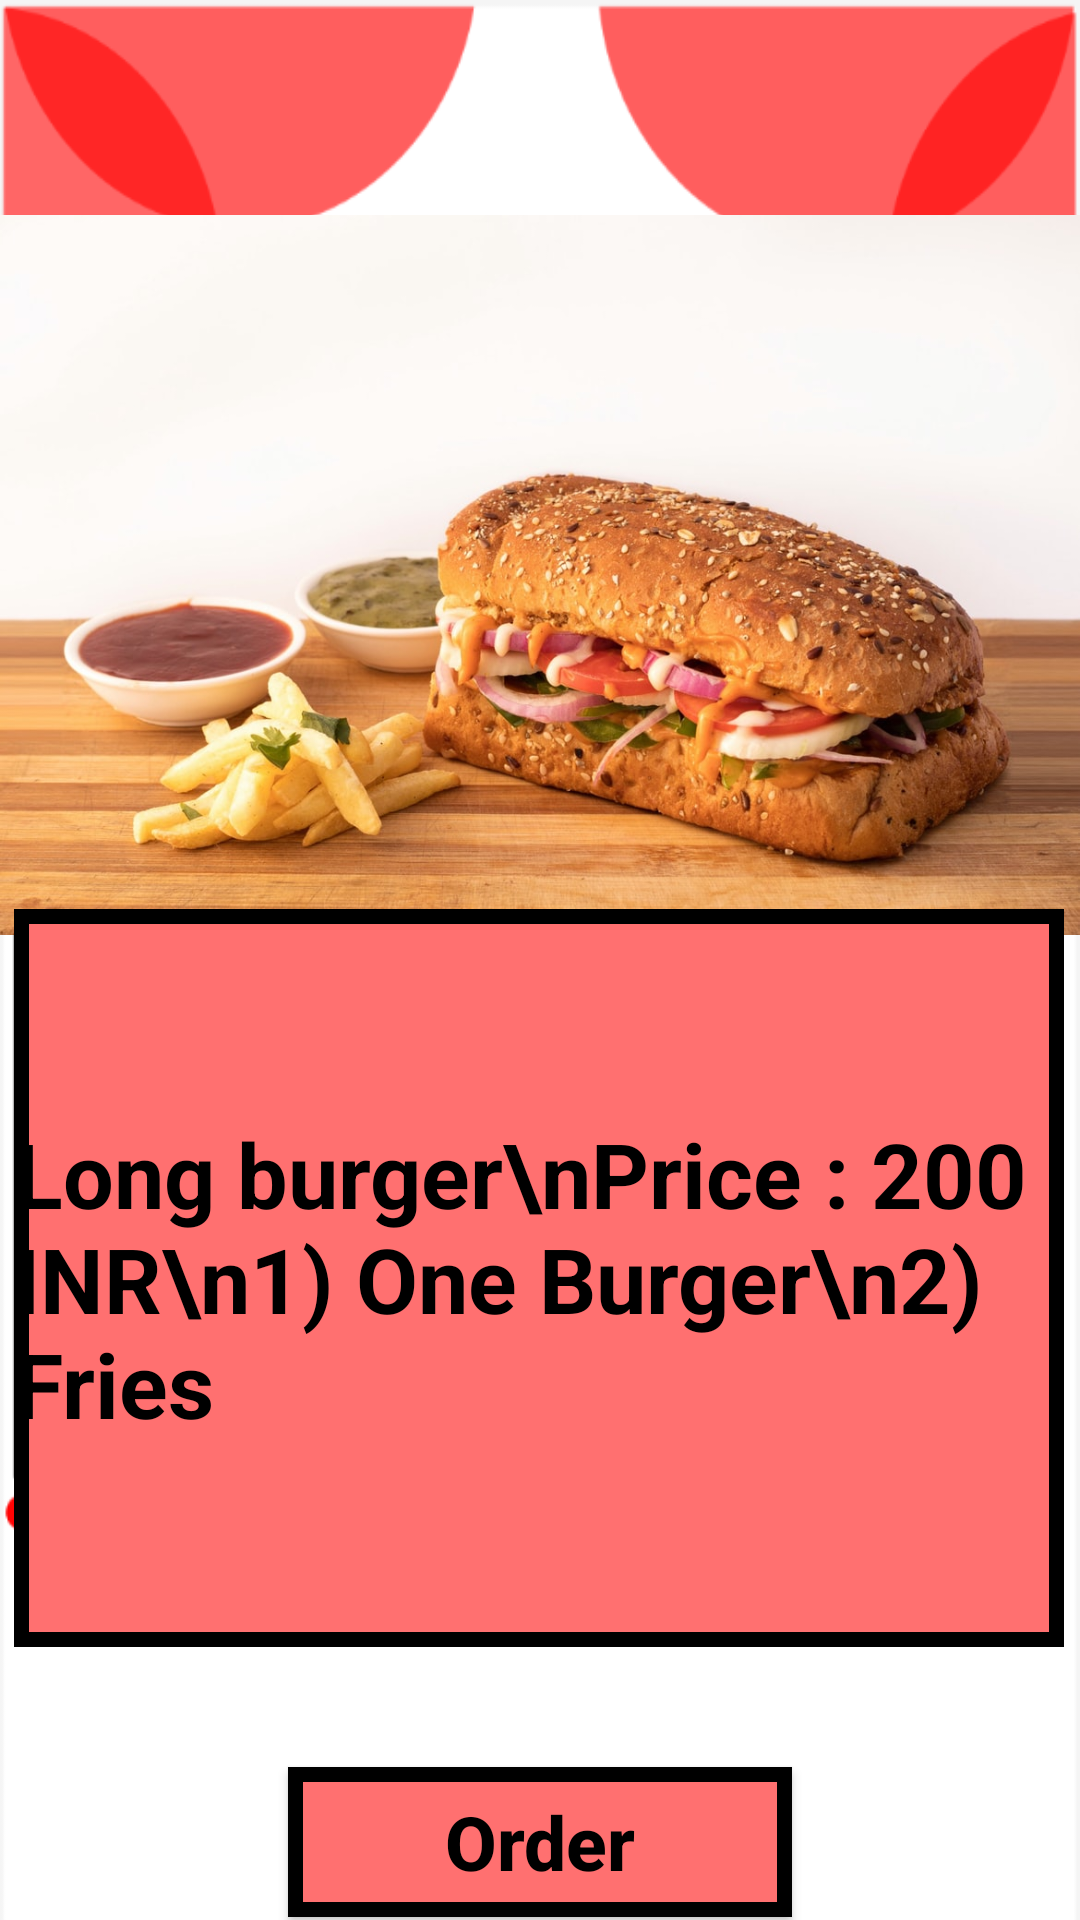

Produce the Android XML layout that renders to this screen, including the resource entries it uses.
<!-- AndroidManifest.xml: application theme Theme.AppCompat.DayNight.NoActionBar -->
<!-- res/layout/activity_deal_three.xml -->
<?xml version="1.0" encoding="utf-8"?>
<androidx.constraintlayout.widget.ConstraintLayout xmlns:android="http://schemas.android.com/apk/res/android"
    xmlns:app="http://schemas.android.com/apk/res-auto"
    xmlns:tools="http://schemas.android.com/tools"
    android:layout_width="match_parent"
    android:layout_height="match_parent"
    android:background="@drawable/homepageback"
    tools:context="com.example.continental.Deal_Three">

    <ImageView
        android:id="@+id/imageView"
        android:layout_width="wrap_content"
        android:layout_height="250dp"
        android:layout_marginTop="112dp"
        android:layout_marginBottom="369dp"
        app:layout_constraintBottom_toBottomOf="parent"
        app:layout_constraintEnd_toEndOf="parent"
        app:layout_constraintStart_toStartOf="parent"
        app:layout_constraintTop_toTopOf="parent"
        app:srcCompat="@drawable/dealthree" />

    <TextView
        android:id="@+id/textView2"
        android:layout_width="wrap_content"
        android:layout_height="wrap_content"
        android:layout_marginTop="40dp"
        android:layout_marginBottom="53dp"
        android:background="@drawable/border"
        android:fontFamily="sans-serif-black"
        android:padding="20dp"
        android:text="Deal three"
        android:textAllCaps="false"
        android:textColor="@color/black"
        android:textSize="30dp"
        app:layout_constraintBottom_toTopOf="@+id/imageView"
        app:layout_constraintEnd_toEndOf="parent"
        app:layout_constraintStart_toStartOf="parent"
        app:layout_constraintTop_toTopOf="parent" />

    <Button
        android:id="@+id/button7"
        android:layout_width="168dp"
        android:layout_height="50dp"
        android:layout_marginTop="20dp"
        android:layout_marginBottom="35dp"
        android:background="@drawable/border"
        android:text="Order"
        android:textAllCaps="false"
        android:textColor="@color/black"
        android:textSize="25dp"
        android:textStyle="bold"
        app:layout_constraintBottom_toBottomOf="parent"
        app:layout_constraintEnd_toEndOf="parent"
        app:layout_constraintStart_toStartOf="parent"
        app:layout_constraintTop_toBottomOf="@+id/constraintLayout" />

    <androidx.constraintlayout.widget.ConstraintLayout
        android:id="@+id/constraintLayout"
        android:layout_width="350dp"
        android:layout_height="246dp"
        android:layout_marginStart="30dp"
        android:layout_marginLeft="30dp"
        android:layout_marginTop="20dp"
        android:layout_marginEnd="31dp"
        android:layout_marginRight="31dp"
        android:layout_marginBottom="20dp"
        android:background="@drawable/border"
        app:layout_constraintBottom_toTopOf="@+id/button7"
        app:layout_constraintEnd_toEndOf="parent"
        app:layout_constraintStart_toStartOf="parent"
        app:layout_constraintTop_toBottomOf="@+id/imageView">

        <TextView
            android:id="@+id/textView3"
            android:layout_width="wrap_content"
            android:layout_height="wrap_content"
            android:text="Long burger\nPrice : 200 INR\n1) One Burger\n2) Fries"
            android:textColor="@color/black"
            android:textSize="30dp"
            android:textStyle="bold"
            app:layout_constraintBottom_toBottomOf="parent"
            app:layout_constraintEnd_toEndOf="parent"
            app:layout_constraintStart_toStartOf="parent"
            app:layout_constraintTop_toTopOf="parent" />
    </androidx.constraintlayout.widget.ConstraintLayout>

</androidx.constraintlayout.widget.ConstraintLayout>
<!-- resources referenced by this layout -->
<resources>
  <!-- drawable border (drawable) -->
  <?xml version="1.0" encoding="utf-8"?>
  <shape android:shape="rectangle" xmlns:android="http://schemas.android.com/apk/res/android">
  <stroke android:width="5dp" android:color="@color/black"/>
      <solid android:color="#FF7070"/>
  </shape>
  <!-- drawable dealthree: jpg bitmap (drawable, 132195 bytes) -->
  <!-- drawable homepageback: png bitmap (drawable, 15229 bytes) -->
  <!-- not gathered from this repository: default colours our renderer supplied (Android Studio template values) -->
  <color name="black">#FF000000</color>
</resources>
